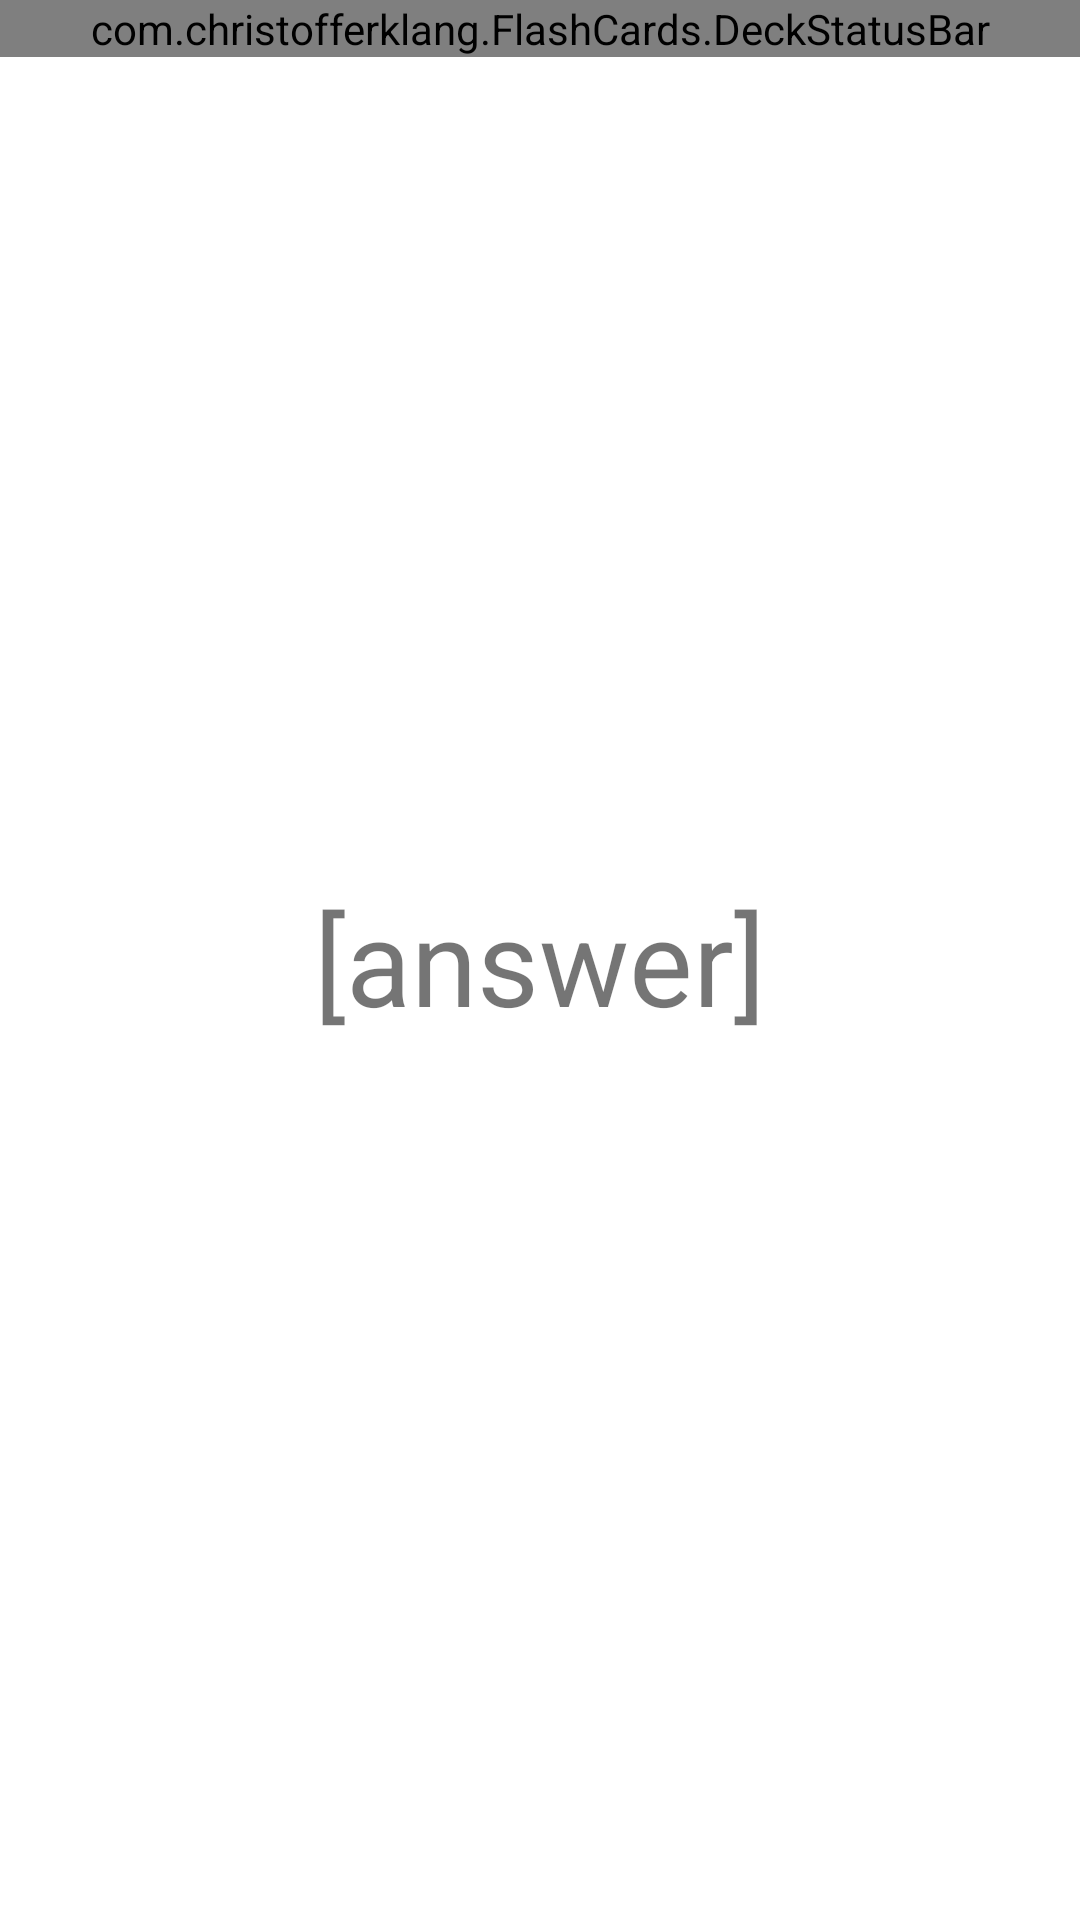

The Android layout XML behind this screen, and the referenced resources:
<!-- AndroidManifest.xml: fallback theme Theme.MaterialComponents.DayNight.NoActionBar -->
<!-- res/layout/answer_fragment.xml -->
<?xml version="1.0" encoding="utf-8"?>
<RelativeLayout xmlns:android="http://schemas.android.com/apk/res/android"
  android:orientation="vertical"
  android:layout_width="match_parent"
  android:layout_height="match_parent">

  <com.christofferklang.FlashCards.DeckStatusBar
    android:id="@+id/deckStatusBar"
    android:layout_width="match_parent"
    android:layout_height="wrap_content" />

  <TextView
    android:id="@+id/textAnswer"
    android:layout_width="match_parent"
    android:layout_height="match_parent"
    android:gravity="center"
    android:textSize="40sp"
    android:layout_below="@id/layoutStatus"
    android:text="[answer]" />

</RelativeLayout>
<!-- resources referenced by this layout -->
<resources>

</resources>
